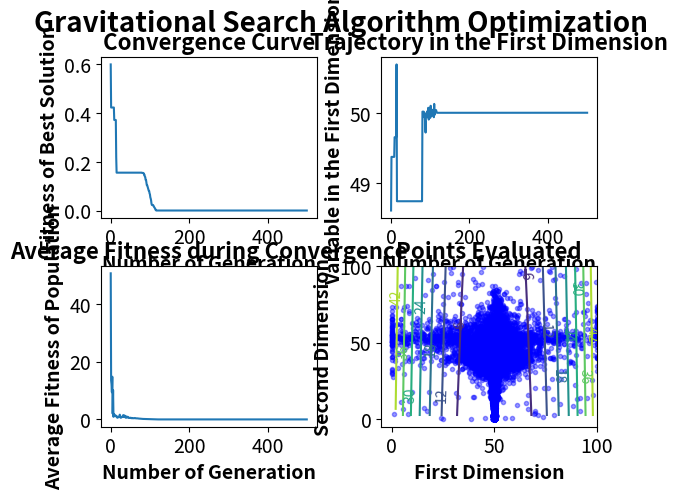

Reproduce this figure in Python.
'''Gravitational Search Algorithm
###
# [redacted]
###
###
###Implemented on 06/06/2019
'''

import numpy as np
import matplotlib.pyplot as mp
import time

class GravitationalSearchAlgorithm():
    def __init__(self,f,x,lb,ub,pop=200, max_gen=500,G0=100,a=20,Kbest_min=2,verbose=True):
        self.f=np.vectorize(f)
        self.x=x
        self.lb=lb
        self.ub=ub
        self.pop=pop
        self.max_gen=max_gen
        self.G=G0*np.exp(-a*np.arange(self.max_gen+1)/(self.max_gen+1))
        self.a=a
        self.Kbest_min=Kbest_min
        self.K=np.rint(np.full(self.max_gen+1,self.pop)-((self.pop-self.Kbest_min)/(self.max_gen))*(np.arange(self.max_gen+1))).astype(int)
        np.random.seed(int(time.time()))
        self.pop_mat=np.tile(self.lb,(pop,1))+np.random.rand(pop,len(x)).astype(np.longdouble)*(np.tile(self.ub,(pop,1))-np.tile(self.lb,(pop,1)))
        self.velocity=np.random.uniform(-1,1,self.pop_mat.shape).astype(np.longdouble)*(np.tile(self.ub,(pop,1))-np.tile(self.lb,(pop,1)))
        
        self.verbose=verbose
        
        self.plotgen=[]
        self.average_fit=[]
        self.best_result=[]
        self.best_domain=[]
        self.overall_best=[]
        self.overall_bestdomain=[]
        self.history1=self.pop_mat[:,0]
        self.history2=self.pop_mat[:,1]
        self.velocity_history=np.copy(self.velocity)
    def solve(self):
        self.evaluate()
        for i in range(self.max_gen+1):
            self.update(generation=i)
            self.evaluate()
            if self.verbose:
                self.log_result(generation=i)
    
    def evaluate(self,initial=False):

        #get fitness of all population
        self.pop_mat_fit=self.f(*self.pop_mat.T)

        #concatenate and sort population by fitness
        temp_mat=np.concatenate((np.asarray(self.pop_mat_fit).reshape(self.pop_mat_fit.shape[0],1),self.pop_mat),axis=1)

        #sort new points by fitness
        temp_mat=(temp_mat[temp_mat[:,0].argsort()])

        #return the sorted values to pop matrix
        self.pop_mat_fit, self.pop_mat= np.copy(temp_mat[:,0]), np.copy(temp_mat[:,1:])
               
        #min max normalization
        temp_mat[:,0]=(temp_mat[:,0]-self.pop_mat_fit[-1])/(self.pop_mat_fit[0]-self.pop_mat_fit[-1]+np.finfo(np.float64).eps)

        #assign mass
        self.mass_mat=temp_mat[:,0]/(temp_mat[:,0].sum()+np.finfo(np.float64).eps)

        
    def update(self, generation):
        #compute Euclidian Distance
        R=np.sqrt(np.sum([(self.pop_mat[:,i,None] - self.pop_mat[:,i])**2 for i in range(len(self.x))],axis=0) )
        #compute displacement
        X=np.subtract(self.pop_mat[np.newaxis,:],self.pop_mat[:,np.newaxis])
        
        
        #Removing masses that dont matter
        screened_mass=np.zeros_like(self.mass_mat)       
        screened_mass[:self.K[generation]]=self.mass_mat[:self.K[generation]]
        screened_mass=np.tile(screened_mass,len(self.x)).reshape(len(self.x),self.pop).T
        
        #Defining the random effects on force/acceleration
        a_rand=np.tile(np.random.rand(R.shape[0]),R.shape[1]).reshape(R.shape)
        v_rand=np.tile(np.random.rand(self.velocity.shape[1]),self.velocity.shape[0]).reshape(self.velocity.shape)

        #pre-calculate 1/R*X
        R=a_rand/(R+np.finfo(np.float64).eps)
        R=np.repeat(R,len(self.x),axis=1).reshape(X.shape)
        
        '''
        DEBUG
        
        print('pop_mat=',self.pop_mat)
        print('screened_mass=',screened_mass)
        print('screened_mass=',screened_mass[0,:])
        print('R=',R)
        print('X',X)
        print('X1',screened_mass*X)
        print('X1',R*screened_mass*X)
        print('X1',self.G[generation]*np.sum(R*screened_mass*X,axis=1))
        
        '''

        #Calculating acceleration by crossing out the mass of attraction body
        a=self.G[generation]*np.sum(R*screened_mass*X,axis=1)
        
        #update velocity and displacement
        self.velocity=v_rand*self.velocity+a
        self.pop_mat=np.clip(self.pop_mat+self.velocity,self.lb,self.ub)

    def log_result(self,generation):
        print("Generation #",generation,"Best Fitness=", self.pop_mat_fit[0], "Answer=", self.pop_mat[0])
        self.plotgen.append(generation)
        self.best_result.append(self.pop_mat_fit[0])
        self.best_domain.append(self.pop_mat[0])
        self.overall_best.append(min(self.best_result))
        if self.overall_best[-1]==self.best_result[-1]:
            self.overall_bestdomain.append(self.best_domain[-1])
        else:
            self.overall_bestdomain.append(self.overall_bestdomain[-1])
        self.average_fit.append(np.average(self.pop_mat_fit))
        
        self.history1=np.concatenate((self.history1,self.pop_mat[:,0]),axis=0)
        self.history2=np.concatenate((self.history2,self.pop_mat[:,1]),axis=0)
        self.velocity_history=np.concatenate((self.velocity_history,self.velocity),axis=0)
        
        if generation==self.max_gen:
            print("Final Best Fitness=",self.overall_best[-1],"Answer=",self.best_domain[-1])
            
            
    def plot_result(self,contour_density=50):
        subtitle_font=16
        axis_font=14
        title_weight="bold"
        axis_weight="bold"
        tick_font=14
		
		
        fig=mp.figure()
        
        fig.suptitle("Gravitational Search Algorithm Optimization", fontsize=20, fontweight=title_weight)
        fig.tight_layout()
        mp.subplots_adjust(hspace=0.3,wspace=0.3)
        mp.rc('xtick',labelsize=tick_font)
        mp.rc('ytick',labelsize=tick_font)
		
        mp.subplot(2,2,1)
        mp.plot(self.plotgen,self.overall_best)
		
        mp.title("Convergence Curve", fontsize=subtitle_font,fontweight=title_weight)
        mp.xlabel("Number of Generation",fontsize=axis_font, fontweight=axis_weight)
        mp.ylabel("Fitness of Best Solution",fontsize=axis_font, fontweight=axis_weight)
        mp.autoscale()
		
        mp.subplot(2,2,2)
        mp.plot(self.plotgen,[x[0] for x in self.overall_bestdomain])
        mp.title("Trajectory in the First Dimension",fontsize=subtitle_font,fontweight=title_weight)
        mp.xlabel("Number of Generation", fontsize=axis_font, fontweight=axis_weight)
        mp.ylabel("Variable in the First Dimension",fontsize=axis_font, fontweight=axis_weight)
        mp.autoscale()
        
        
        mp.subplot(2,2,3)
        mp.plot(self.plotgen, self.average_fit)
        mp.title("Average Fitness during Convergence",fontsize=subtitle_font,fontweight=title_weight)
        mp.xlabel("Number of Generation",fontsize=axis_font, fontweight=axis_weight)
        mp.ylabel("Average Fitness of Population",fontsize=axis_font, fontweight=axis_weight)
        
        
        mp.subplot(2,2,4)      
        cont_x=[]
        cont_y=[]
        cont_z=[]
        tempx=self.lb[0]
        tempy=self.lb[1]
        average_other=list(map(lambda x,y:(x+y)/2,self.lb[2:],self.ub[2:]))
        for x in range(contour_density):
            tempx=tempx+(self.ub[0]-self.lb[0])/contour_density
            tempy=tempy+(self.ub[1]-self.lb[1])/contour_density
            cont_x.append(tempx)
            cont_y.append(tempy)
            
        for y in cont_y:
            cont_z.append([self.f(x,y,*average_other) for x in cont_x])            
        mp.plot(self.history1,self.history2,'bo', markersize=3, alpha=0.4)
        CS=mp.contour(cont_x,cont_y,cont_z)
        mp.clabel(CS,inline=True,inline_spacing=-10,fontsize=10)
        mp.title("Points Evaluated",fontsize=subtitle_font,fontweight=title_weight)
        mp.ylabel("Second Dimension",fontsize=axis_font, fontweight=axis_weight)
        mp.xlabel("First Dimension",fontsize=axis_font, fontweight=axis_weight)
        mp.autoscale()
        
        try:
            mng = mp.get_current_fig_manager()
            mng.window.state('zoomed')
        except:
            print("Format your plot using: matplotlib.rcParams['figure.figsize'] = [width, height]")
        mp.show()
        

if __name__=="__main__":

    def f(x1,x2,x3):
        return (x2+(x1-50)**2)/(x3+5)
      
    #(self,f,x,lb,ub,pop=200, max_gen=50,G0=100,a=20,Kbest_min=1,verbose=True)
    
    gsa=GravitationalSearchAlgorithm(f,["x1","x2",'x3'],[0,0,0],[100,100,100],pop=200,max_gen=500,G0=100,a=20,Kbest_min=1,verbose=True)
    gsa.solve()
    gsa.plot_result()   
    
       
        

